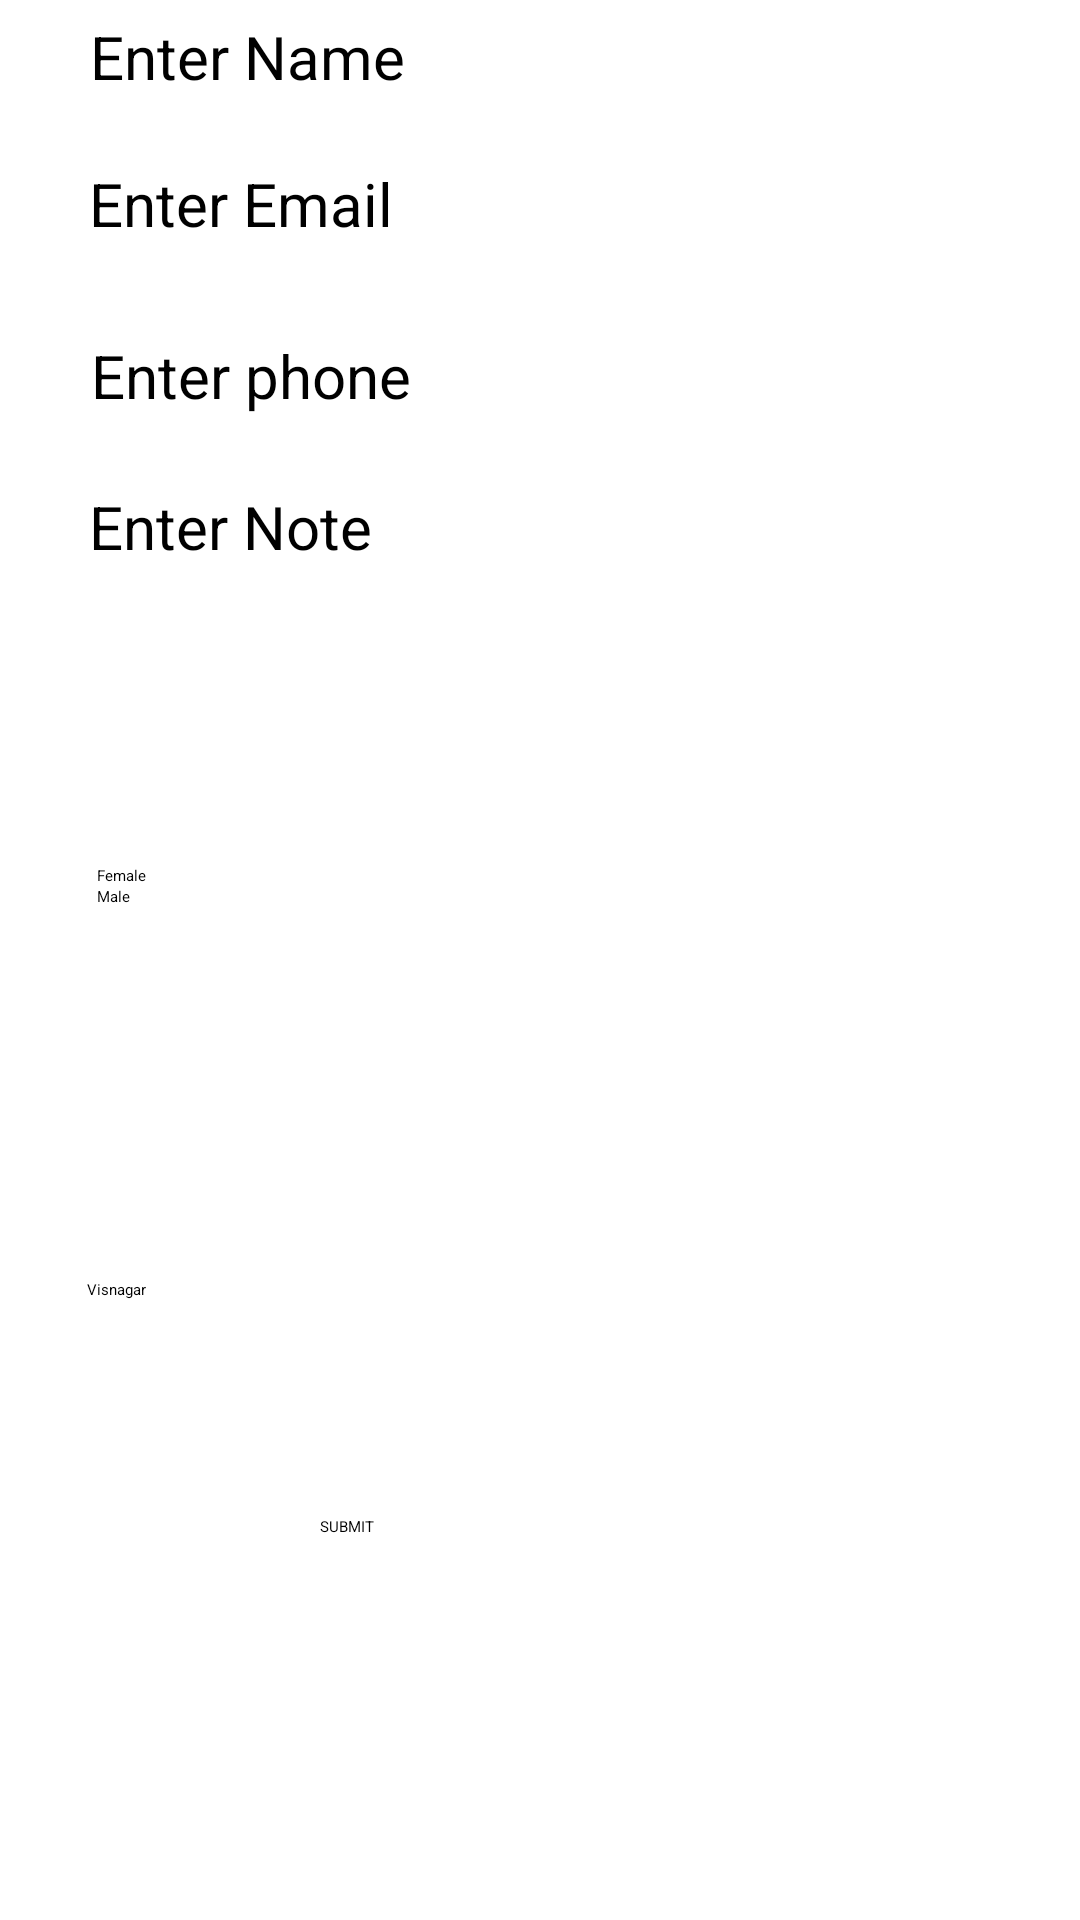

Layout XML and referenced resources for this Android screen:
<!-- AndroidManifest.xml: application theme Theme.DroidApp -->
<!-- res/layout/activity_main.xml -->
<?xml version="1.0" encoding="utf-8"?>
<androidx.constraintlayout.widget.ConstraintLayout xmlns:android="http://schemas.android.com/apk/res/android"
    xmlns:app="http://schemas.android.com/apk/res-auto"
    xmlns:tools="http://schemas.android.com/tools"
    android:layout_width="match_parent"
    android:layout_height="match_parent"
    tools:context=".MainActivity">

    <EditText
        android:id="@+id/name"
        android:layout_width="300dp"
        android:layout_height="44dp"
        android:ems="10"
        android:hint="Enter Name"
        android:inputType="textPersonName"
        android:textSize="20dp"
        app:layout_constraintBottom_toTopOf="@+id/email"
        app:layout_constraintEnd_toEndOf="parent"
        app:layout_constraintHorizontal_bias="0.5"
        app:layout_constraintStart_toStartOf="parent"
        app:layout_constraintTop_toTopOf="parent" />

    <EditText
        android:id="@+id/email"
        android:layout_width="300dp"
        android:layout_height="44dp"
        android:ems="10"
        android:hint="Enter Email"
        android:inputType="textEmailAddress"
        android:textSize="20dp"
        app:layout_constraintBottom_toBottomOf="parent"
        app:layout_constraintEnd_toEndOf="parent"
        app:layout_constraintHorizontal_bias="0.492"
        app:layout_constraintStart_toStartOf="parent"
        app:layout_constraintTop_toTopOf="parent"
        app:layout_constraintVertical_bias="0.091" />

    <EditText
        android:id="@+id/phone"
        android:layout_width="300dp"
        android:layout_height="44dp"
        android:ems="10"
        android:hint="Enter phone"
        android:inputType="phone"
        android:textSize="20dp"
        app:layout_constraintBottom_toBottomOf="parent"
        app:layout_constraintEnd_toEndOf="parent"
        app:layout_constraintHorizontal_bias="0.506"
        app:layout_constraintStart_toStartOf="parent"
        app:layout_constraintTop_toBottomOf="@+id/email"
        app:layout_constraintVertical_bias="0.027" />

    <EditText
        android:id="@+id/note"
        android:layout_width="300dp"
        android:layout_height="118dp"
        android:ems="10"
        android:gravity="start|top"
        android:hint="Enter Note"
        android:inputType="textMultiLine"
        android:minLines="3"
        android:scrollbars="vertical"
        android:textSize="20dp"
        app:layout_constraintBottom_toBottomOf="parent"
        app:layout_constraintEnd_toEndOf="parent"
        app:layout_constraintHorizontal_bias="0.494"
        app:layout_constraintStart_toStartOf="parent"
        app:layout_constraintTop_toBottomOf="@+id/phone"
        app:layout_constraintVertical_bias="0.017" />

    <RadioGroup
        android:id="@+id/radioGroup"
        android:layout_width="300dp"
        android:layout_height="104dp"
        app:layout_constraintBottom_toBottomOf="parent"
        app:layout_constraintEnd_toEndOf="parent"
        app:layout_constraintHorizontal_bias="0.537"
        app:layout_constraintStart_toStartOf="parent"
        app:layout_constraintTop_toBottomOf="@+id/note"
        app:layout_constraintVertical_bias="0.032">

        <RadioButton
            android:id="@+id/rb1"
            android:layout_width="match_parent"
            android:layout_height="wrap_content"
            android:text="Female" />

        <RadioButton
            android:id="@+id/rb2"
            android:layout_width="match_parent"
            android:layout_height="wrap_content"
            android:text="Male" />
    </RadioGroup>

    <Spinner
        android:id="@+id/spinner"
        android:layout_width="305dp"
        android:layout_height="61dp"
        android:entries="@array/city"
        app:layout_constraintBottom_toBottomOf="parent"
        app:layout_constraintEnd_toEndOf="parent"
        app:layout_constraintHorizontal_bias="0.528"
        app:layout_constraintStart_toStartOf="parent"
        app:layout_constraintTop_toBottomOf="@+id/radioGroup"
        app:layout_constraintVertical_bias="0.038" />

    <Button
        android:id="@+id/btn"
        android:layout_width="146dp"
        android:layout_height="53dp"
        android:text="SUBMIT"
        app:layout_constraintBottom_toBottomOf="parent"
        app:layout_constraintEnd_toEndOf="parent"
        app:layout_constraintHorizontal_bias="0.498"
        app:layout_constraintStart_toStartOf="parent"
        app:layout_constraintTop_toBottomOf="@+id/spinner"
        app:layout_constraintVertical_bias="0.355" />


</androidx.constraintlayout.widget.ConstraintLayout>
<!-- resources referenced by this layout -->
<resources>
  <string-array name="city">
          <item>Visnagar</item>
          <item>Mahesana</item>
          <item>Amedabad</item>
          <item>Baroda</item>
          <item>Gandhinagar</item>
          <item>Kalol</item>
      </string-array>
  <style name="Theme.DroidApp" parent="Theme.MaterialComponents.DayNight.DarkActionBar">
          
          <item name="colorPrimary">@color/purple_200</item>
          <item name="colorPrimaryVariant">@color/purple_700</item>
          <item name="colorOnPrimary">@color/black</item>
          
          <item name="colorSecondary">@color/teal_200</item>
          <item name="colorSecondaryVariant">@color/teal_200</item>
          <item name="colorOnSecondary">@color/black</item>
          
          <item name="android:statusBarColor" tools:targetApi="l">?attr/colorPrimaryVariant</item>
          
      </style>
  <color name="purple_200">#FFBB86FC</color>
  <color name="purple_700">#FF4182</color>
  <color name="black">#FF000000</color>
  <color name="teal_200">#FF03DAC5</color>
</resources>
